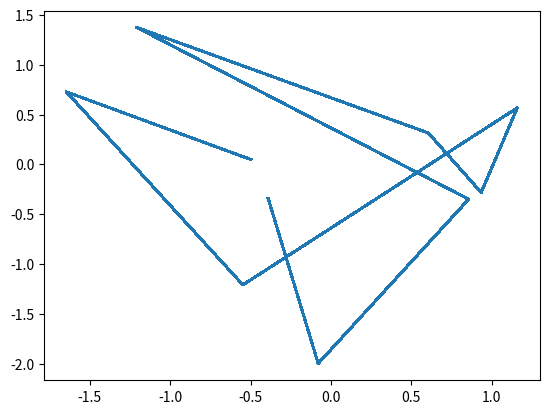

Python code for this plot:
import matplotlib.pyplot as plt
import numpy as np

x = np.random.normal(0.0, 1.0, 10)
y = np.random.normal(0.0, 1.0, 10)

line, = plt.plot(x, y, '-')
# makes thicker
line.set_antialiased(False)

plt.show()